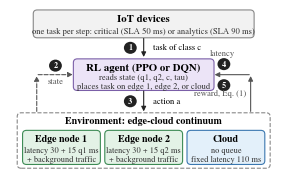

Python code for this plot: (Note: this script raises an exception after producing the figure.)
import os

import matplotlib
matplotlib.use("Agg")
import matplotlib.pyplot as plt
from matplotlib.patches import FancyBboxPatch, FancyArrowPatch

plt.rcParams["font.family"] = "TeX Gyre Termes"

fig, ax = plt.subplots(figsize=(3.45, 2.15))
ax.set_xlim(0, 100); ax.set_ylim(0, 66); ax.axis("off")


def box(x, y, w, h, title, sub, fc, ec, tsize=7.8, ssize=6.2):
    ax.add_patch(FancyBboxPatch((x, y), w, h, boxstyle="round,pad=0.3,rounding_size=1.5", fc=fc, ec=ec, lw=0.8))
    ax.text(x + w / 2, y + h - 3.3, title, ha="center", va="center", fontsize=tsize, weight="bold")
    ax.text(x + w / 2, y + (h - 6.2) / 2 + 0.2, sub, ha="center", va="center", fontsize=ssize,
            color="#333333", linespacing=1.15)


def arrow(p, q, ls="-", color="#222222"):
    ax.add_patch(FancyArrowPatch(p, q, arrowstyle="-|>", mutation_scale=7, lw=0.8, color=color,
                                 linestyle=ls, shrinkA=1, shrinkB=1))


def num(x, y, n):
    ax.add_patch(plt.Circle((x, y), 2.4, fc="#222222", ec="none"))
    ax.text(x, y, str(n), color="white", fontsize=6, ha="center", va="center", weight="bold")


box(9, 55, 82, 10.5, "IoT devices", "one task per step: critical (SLA 50 ms) or analytics (SLA 90 ms)", "#f2f2f2", "#888888")
box(24, 34, 52, 12, "RL agent (PPO or DQN)", "reads state (q1, q2, c, tau)\nplaces task on edge 1, edge 2, or cloud", "#ece4f7", "#7b5fa8")
ax.add_patch(FancyBboxPatch((3, 3), 94, 21.5, boxstyle="round,pad=0.3,rounding_size=1.5", fc="none", ec="#888888", lw=0.8, linestyle="--"))
ax.text(50, 21.6, "Environment: edge-cloud continuum", ha="center", va="center", fontsize=7.2, weight="bold")
box(5, 4.5, 28.5, 13, "Edge node 1", "latency 30 + 15 q1 ms\n+ background traffic", "#e3f2e6", "#3d8b55", 7.2, 6.0)
box(35.75, 4.5, 28.5, 13, "Edge node 2", "latency 30 + 15 q2 ms\n+ background traffic", "#e3f2e6", "#3d8b55", 7.2, 6.0)
box(66.5, 4.5, 28.5, 13, "Cloud", "no queue\nfixed latency 110 ms", "#e3f0fa", "#3b78b0", 7.2, 6.0)

arrow((50, 55), (50, 46.5)); num(45, 50.7, 1); ax.text(53.5, 50.7, "task of class c", fontsize=6.2, va="center")
arrow((10, 24.8), (10, 40), ls="--", color="#555555"); arrow((10, 40), (24, 40), ls="--", color="#555555")
num(17, 43.6, 2); ax.text(17, 36.6, "state", fontsize=6.2, ha="center", color="#555555")
arrow((50, 34), (50, 24.8)); num(45, 29.4, 3); ax.text(53.5, 29.4, "action a", fontsize=6.2, va="center")
arrow((90, 24.8), (90, 40), color="#555555"); arrow((90, 40), (76, 40), color="#555555")
num(80, 44.2, 4); ax.text(79.5, 47.8, "latency", fontsize=6.2, ha="center", color="#555555")
num(80, 35.8, 5); ax.text(78.5, 31.6, "reward, Eq. (1)", fontsize=6.2, ha="center", color="#555555")

fig.savefig(os.path.join(os.path.dirname(os.path.abspath(__file__)), "architecture.pdf"), bbox_inches="tight", pad_inches=0.01)
